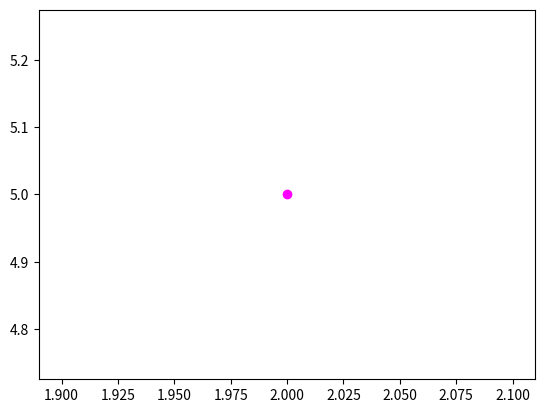

Generate this figure with matplotlib:
import numpy as np
import matplotlib.pyplot as plt

plt.scatter(2, 5, c="magenta")
plt.show()